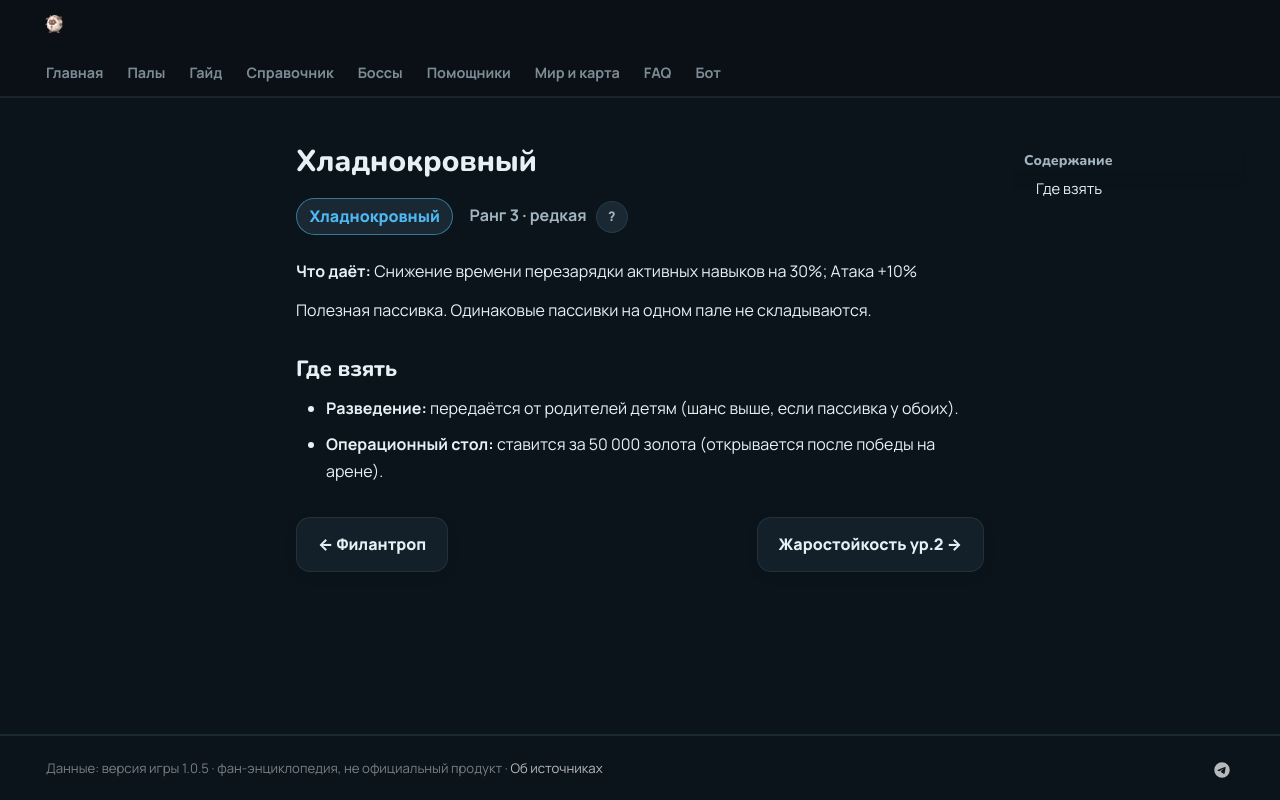

repository: 39den/palwiki · page: passivki/serenity/index.html · generator: mkdocs

# Хладнокровный

<div class="psv-hero" markdown="0"><span class="psv r-3 big">Хладнокровный</span> <span class="rk">Ранг 3 · редкая <button class="hlp" data-tip="Ранг — насколько сильна пассивка: от −3 (вредная) до 4 (легендарная). Чем выше, тем реже встречается.">?</button></span></div>

**Что даёт:** Снижение времени перезарядки активных навыков на 30%; Атака +10%

Полезная пассивка. Одинаковые пассивки на одном пале не складываются.

## Где взять

- 🧬 **Разведение:** передаётся от родителей детям (шанс выше, если пассивка у обоих).
- 🏥 **Операционный стол:** ставится за 50 000 золота (открывается после победы на арене).


<div class="pn" markdown="0"><a class="card-link" href="../../passivki/philanthropist/">← Филантроп</a><a class="card-link" href="../../passivki/heat_resistance_lv_2/">Жаростойкость ур.2 →</a></div>
